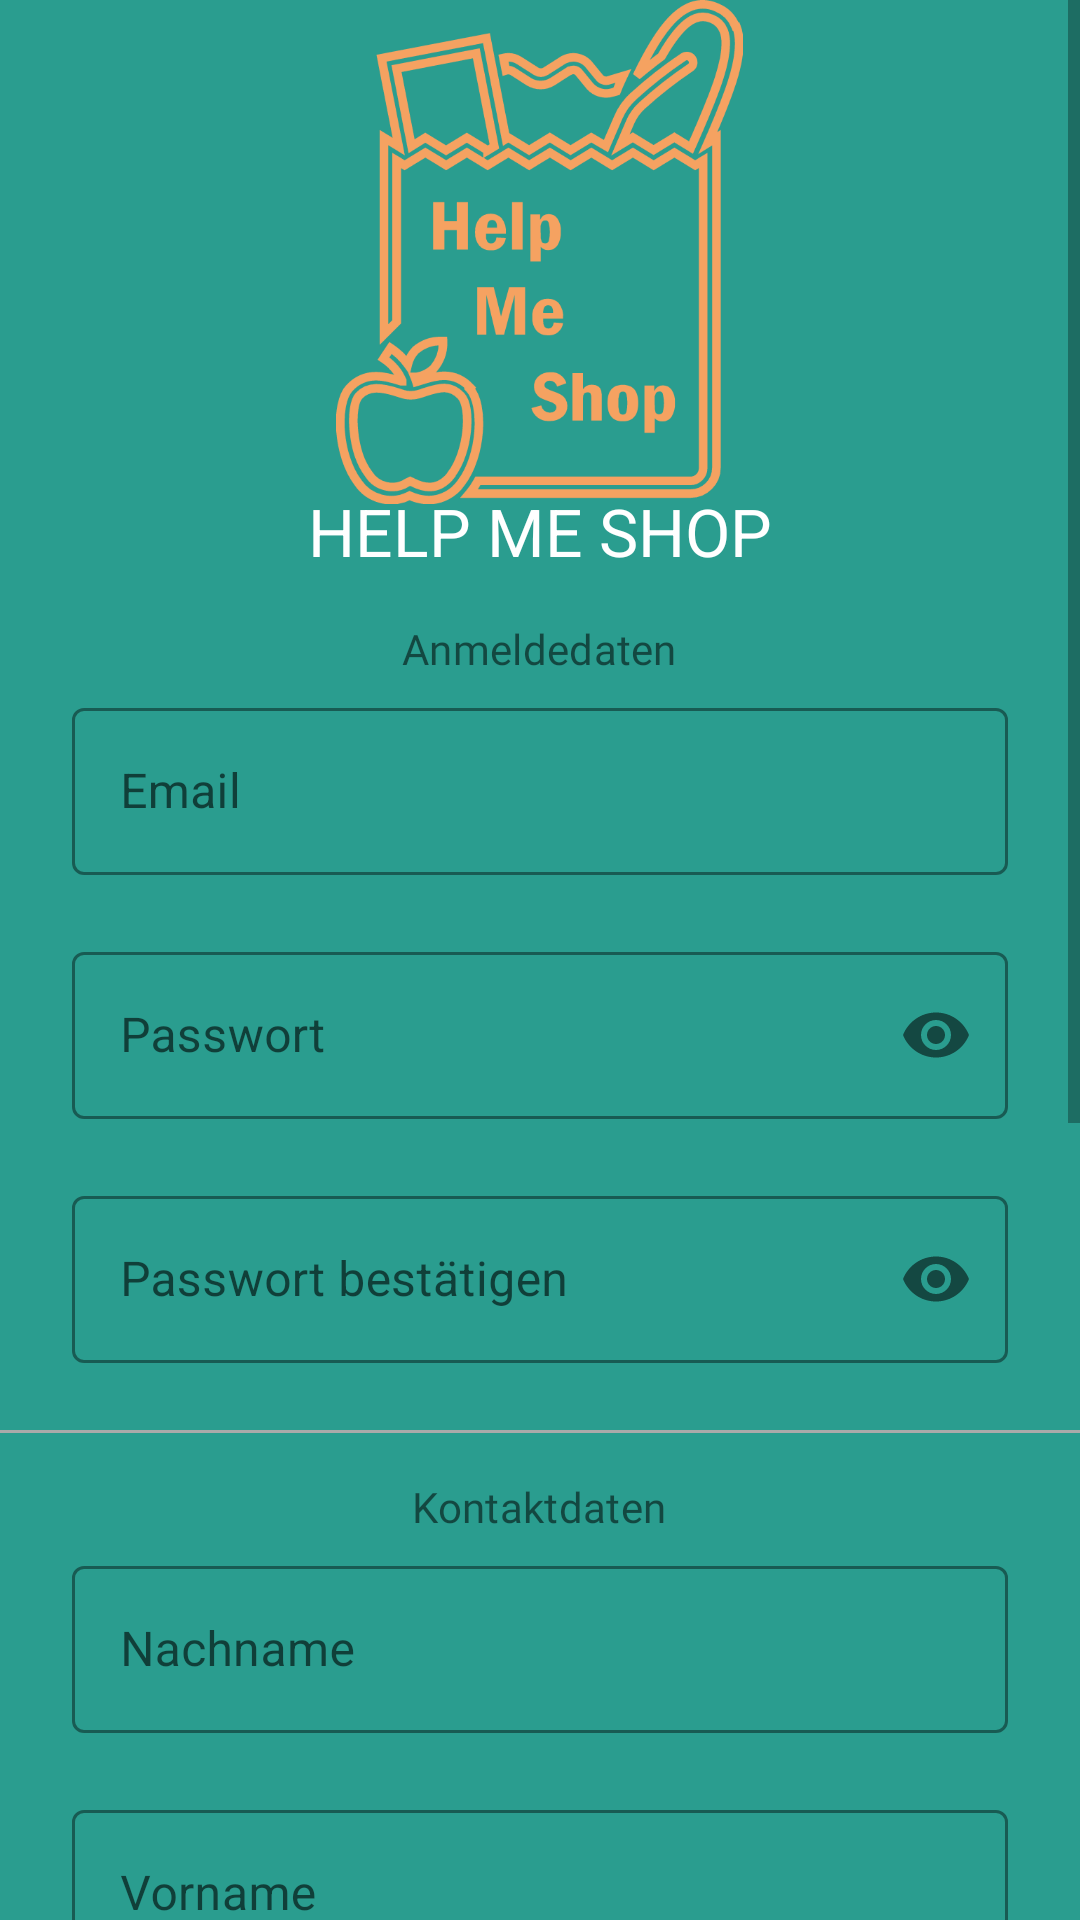

Here is an Android app screen rendered from its layout file. Give the layout XML and the strings, colors and styles it references.
<!-- AndroidManifest.xml: application theme Theme.ShopForMe -->
<!-- res/layout/auth_registration_fragment.xml -->
<?xml version="1.0" encoding="utf-8"?>
<ScrollView xmlns:android="http://schemas.android.com/apk/res/android"
    xmlns:app="http://schemas.android.com/apk/res-auto"
    xmlns:tools="http://schemas.android.com/tools"
    android:layout_width="match_parent"
    android:layout_height="match_parent"
    android:background="@color/colorSecondaryLight"
    tools:context=".ui.login.LoginFragment">






    <LinearLayout
        android:layout_width="match_parent"
        android:layout_height="wrap_content"
        android:orientation="vertical">

        <ImageView
            android:layout_gravity="center_horizontal"
            android:id="@+id/imageView"
            android:layout_width="151dp"
            android:layout_height="168dp"
            android:layout_marginBottom="44dp"
            app:srcCompat="@drawable/logo_mit_text"
            android:textAllCaps="true"/>

        <TextView
            android:id="@+id/login_txt_title"
            android:layout_width="wrap_content"
            android:layout_height="wrap_content"
            android:layout_gravity="center_horizontal"
            android:layout_marginTop="-50dp"
            android:text="@string/app_name"
            android:textAppearance="@style/TextAppearance.Shrine.Title"
            android:textSize="22sp" />

        <TextView
            android:textAppearance="@style/TextAppearance.ShopForMe.Subtitle2"
            android:layout_gravity="center_horizontal"
            android:layout_width="wrap_content"
            android:layout_height="wrap_content"
            android:text="@string/register_cat_credentials"
            android:layout_marginTop="15dp"
            android:layout_marginBottom="5sp" />

        <com.google.android.material.textfield.TextInputLayout
            style ="@style/Widget.ShopForMe.TextInputLayout"
            android:textAppearance="@style/TextAppearance.ShopForMe.Subtitle2"
            android:id="@+id/register_txt_input_email"
            app:errorEnabled="true"
            android:layout_width="match_parent"
            android:layout_height="wrap_content">

            <com.google.android.material.textfield.TextInputEditText
                android:layout_width="match_parent"
                android:layout_height="wrap_content"
                android:hint="@string/hint_email"
                android:inputType="textEmailAddress"
                />
        </com.google.android.material.textfield.TextInputLayout>

        <com.google.android.material.textfield.TextInputLayout
            style ="@style/Widget.ShopForMe.TextInputLayout"
            android:textAppearance="@style/TextAppearance.ShopForMe.Subtitle2"
            android:id="@+id/register_txt_input_pw"
            app:errorEnabled="true"
            app:passwordToggleEnabled="true"
            android:layout_width="match_parent"
            android:layout_height="wrap_content">

            <com.google.android.material.textfield.TextInputEditText
                android:layout_width="match_parent"
                android:layout_height="wrap_content"
                android:hint="@string/hint_password"
                android:inputType="textPassword" />
        </com.google.android.material.textfield.TextInputLayout>

        <com.google.android.material.textfield.TextInputLayout
            style ="@style/Widget.ShopForMe.TextInputLayout"
            android:textAppearance="@style/TextAppearance.ShopForMe.Subtitle2"
            android:id="@+id/register_txt_input_pw_confirm"
            app:errorEnabled="true"
            app:passwordToggleEnabled="true"
            android:layout_width="match_parent"
            android:layout_height="wrap_content">

            <com.google.android.material.textfield.TextInputEditText
                android:layout_width="match_parent"
                android:layout_height="wrap_content"
                android:hint="@string/hint_password_confirm"
                android:inputType="textPassword" />
        </com.google.android.material.textfield.TextInputLayout>

        <View
            android:layout_width="match_parent"
            android:layout_height="1dp"
            android:background="@android:color/darker_gray"
            android:layout_marginTop="2dp"
            />

        <TextView
            android:textAppearance="@style/TextAppearance.ShopForMe.Subtitle2"
            android:layout_gravity="center_horizontal"
            android:layout_width="wrap_content"
            android:layout_height="wrap_content"
            android:text="@string/register_cat_contact"
            android:layout_marginTop="15sp"
            android:layout_marginBottom="5sp" />

        <com.google.android.material.textfield.TextInputLayout
            android:textAppearance="@style/TextAppearance.ShopForMe.Subtitle2"
            style ="@style/Widget.ShopForMe.TextInputLayout"
            android:id="@+id/register_txt_input_lastname"
            app:counterMaxLength="15"
            app:errorEnabled="true"
            android:layout_width="match_parent"
            android:layout_height="wrap_content">

            <com.google.android.material.textfield.TextInputEditText
                android:layout_width="match_parent"
                android:layout_height="wrap_content"
                android:hint="@string/hint_lastname"
                android:inputType="textPersonName" />
        </com.google.android.material.textfield.TextInputLayout>

        <com.google.android.material.textfield.TextInputLayout
            style ="@style/Widget.ShopForMe.TextInputLayout"
            android:textAppearance="@style/TextAppearance.ShopForMe.Subtitle2"
            android:id="@+id/register_txt_input_firstname"
            app:counterMaxLength="15"
            app:errorEnabled="true"
            android:layout_width="match_parent"
            android:layout_height="wrap_content">

            <com.google.android.material.textfield.TextInputEditText
                android:layout_width="match_parent"
                android:layout_height="wrap_content"
                android:hint="@string/hint_firstname"
                android:inputType="textPersonName" />
        </com.google.android.material.textfield.TextInputLayout>

        <com.google.android.material.textfield.TextInputLayout
            android:textAppearance="@style/TextAppearance.ShopForMe.Subtitle2"
            style ="@style/Widget.ShopForMe.TextInputLayout"
            android:id="@+id/register_txt_input_address"
            app:counterMaxLength="15"
            app:errorEnabled="true"
            android:layout_width="match_parent"
            android:layout_height="wrap_content">

            <com.google.android.material.textfield.TextInputEditText
                android:layout_width="match_parent"
                android:layout_height="wrap_content"
                android:hint="@string/hint_address"
                android:inputType="textPostalAddress" />
        </com.google.android.material.textfield.TextInputLayout>

        <com.google.android.material.textfield.TextInputLayout
            android:textAppearance="@style/TextAppearance.ShopForMe.Subtitle2"
            style ="@style/Widget.ShopForMe.TextInputLayout"
            android:id="@+id/register_txt_input_postalcode"
            app:counterMaxLength="15"
            app:errorEnabled="true"
            android:layout_width="match_parent"
            android:layout_height="wrap_content">

            <com.google.android.material.textfield.TextInputEditText
                android:layout_width="match_parent"
                android:layout_height="wrap_content"
                android:hint="@string/hint_postal_code"
                android:inputType="text" />
        </com.google.android.material.textfield.TextInputLayout>

        <com.google.android.material.textfield.TextInputLayout
            android:textAppearance="@style/TextAppearance.ShopForMe.Subtitle2"
            style ="@style/Widget.ShopForMe.TextInputLayout"
            android:id="@+id/register_txt_input_city"
            app:counterMaxLength="15"
            app:errorEnabled="true"
            android:layout_width="match_parent"
            android:layout_height="wrap_content">

            <com.google.android.material.textfield.TextInputEditText
                android:layout_width="match_parent"
                android:layout_height="wrap_content"
                android:hint="@string/hint_city"
                android:inputType="text" />
        </com.google.android.material.textfield.TextInputLayout>

        <com.google.android.material.textfield.TextInputLayout
            android:textAppearance="@style/TextAppearance.ShopForMe.Subtitle2"
            style ="@style/Widget.ShopForMe.TextInputLayout"
            android:id="@+id/register_txt_input_phone_num"
            app:counterMaxLength="15"
            app:errorEnabled="true"
            android:layout_weight="1"
            android:layout_width="match_parent"
            android:layout_height="0dp">

            <com.google.android.material.textfield.TextInputEditText
                android:layout_width="match_parent"
                android:layout_height="wrap_content"
                android:hint="@string/hint_phone_num"
                android:inputType="phone" />

        </com.google.android.material.textfield.TextInputLayout>

        <RelativeLayout
            android:layout_width="match_parent"
            android:layout_height="match_parent">

            <com.google.android.material.button.MaterialButton
                android:textAppearance="@style/TextAppearance.ShopForMe.Button"
                android:id="@+id/registerFabConfirm"
                style="@style/Widget.ShopForMe.Button"
                android:layout_width="wrap_content"
                android:layout_height="wrap_content"
                android:layout_alignParentTop="true"
                android:layout_alignParentEnd="true"
                android:layout_gravity="center_vertical"
                android:layout_marginEnd="16dp"
                android:layout_marginBottom="8dp"
                android:paddingVertical="15sp"
                android:text="@string/action_register" />
        </RelativeLayout>


    </LinearLayout>

</ScrollView>
<!-- resources referenced by this layout -->
<resources>
  <color name="colorSecondaryLight">#2a9d8f</color>
  <!-- drawable logo_mit_text: vector/xml drawable (drawable, 6910 chars, omitted) -->
  <string name="action_register">Jetzt registrieren</string>
  <string name="app_name">Help me Shop</string>
  <string name="hint_address">Adresse</string>
  <string name="hint_city">Stadt</string>
  <string name="hint_email">Email</string>
  <string name="hint_firstname">Vorname</string>
  <string name="hint_lastname">Nachname</string>
  <string name="hint_password">Passwort</string>
  <string name="hint_password_confirm">Passwort bestätigen</string>
  <string name="hint_phone_num">Telefonnummer</string>
  <string name="hint_postal_code">PLZ</string>
  <string name="register_cat_contact">Kontaktdaten</string>
  <string name="register_cat_credentials">Anmeldedaten</string>
  <style name="TextAppearance.ShopForMe.Button" parent="TextAppearance.MaterialComponents.Button">
          <item name="android:textStyle">bold</item>
          <item name="fontFamily">@font/roboto</item>
          <item name="android:fontFamily">@font/roboto</item>
          <item name="android:textSize">14sp</item>
  
      </style>
  <style name="TextAppearance.ShopForMe.Subtitle2" parent="TextAppearance.MaterialComponents.Subtitle2">
          <item name="fontFamily">@font/roboto</item>
          <item name="android:fontFamily">@font/roboto</item>
          <item name="android:textSize">14sp</item>
          <item name="android:textColor">@color/textColorPrimary</item>
      </style>
  <style name="TextAppearance.Shrine.Title" parent="TextAppearance.MaterialComponents.Headline3">
          <item name="textAllCaps">true</item>
          <item name="android:textStyle">normal</item>
          <item name="android:textColor">@color/white</item>
      </style>
  
      //ImageView
  <style name="Widget.ShopForMe.Button" parent="Widget.MaterialComponents.Button">
          <item name="android:textAppearance">@style/TextAppearance.AppCompat.Button</item>
          <item name="android:textColor">@color/white</item>
          <item name="backgroundTint">@color/colorPrimaryDark</item>
          <item name="elevation">12dp</item>
      </style>
  <style name="Widget.ShopForMe.TextInputLayout" parent="Widget.MaterialComponents.TextInputLayout.OutlinedBox">
          <item name="hintTextColor">@color/textColorPrimary</item>
          <item name="android:layout_marginLeft">24dp</item>
          <item name="android:layout_marginRight">24dp</item>
          <item name="boxStrokeColor">@color/colorPrimary</item>
      </style>
  
      //MaterialCards
  <style name="Theme.ShopForMe" parent="Theme.MaterialComponents.Light.NoActionBar">
          
          <item name="colorPrimary">@color/colorPrimaryDark</item>
          <item name="colorPrimaryVariant">@color/colorPrimaryDark</item>
          <item name="colorOnPrimary">@color/white</item>
          
          <item name="colorSecondary">@color/colorPrimaryDark</item>
          <item name="colorOnSecondary">@color/white</item>
          <item name="android:windowNoTitle">true</item>
          <item name="windowActionBar">false</item>
          
          <item name="android:statusBarColor" tools:targetApi="l">?attr/colorPrimaryVariant</item>
          
  
  
      </style>
  <color name="textColorPrimary">#8a000000</color>
  <color name="white">#FFFFFF</color>
  <color name="colorPrimaryDark">#e76f51</color>
  <color name="colorPrimary">#f4a261</color>
</resources>
